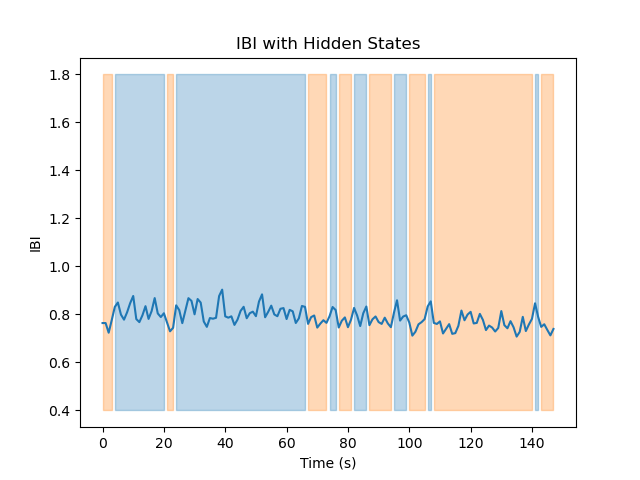

The file beside this chart, header and first rows:
Hidden State	Mean	Variance
1	0.8085	0.001343
2	0.7598	0.0008469
